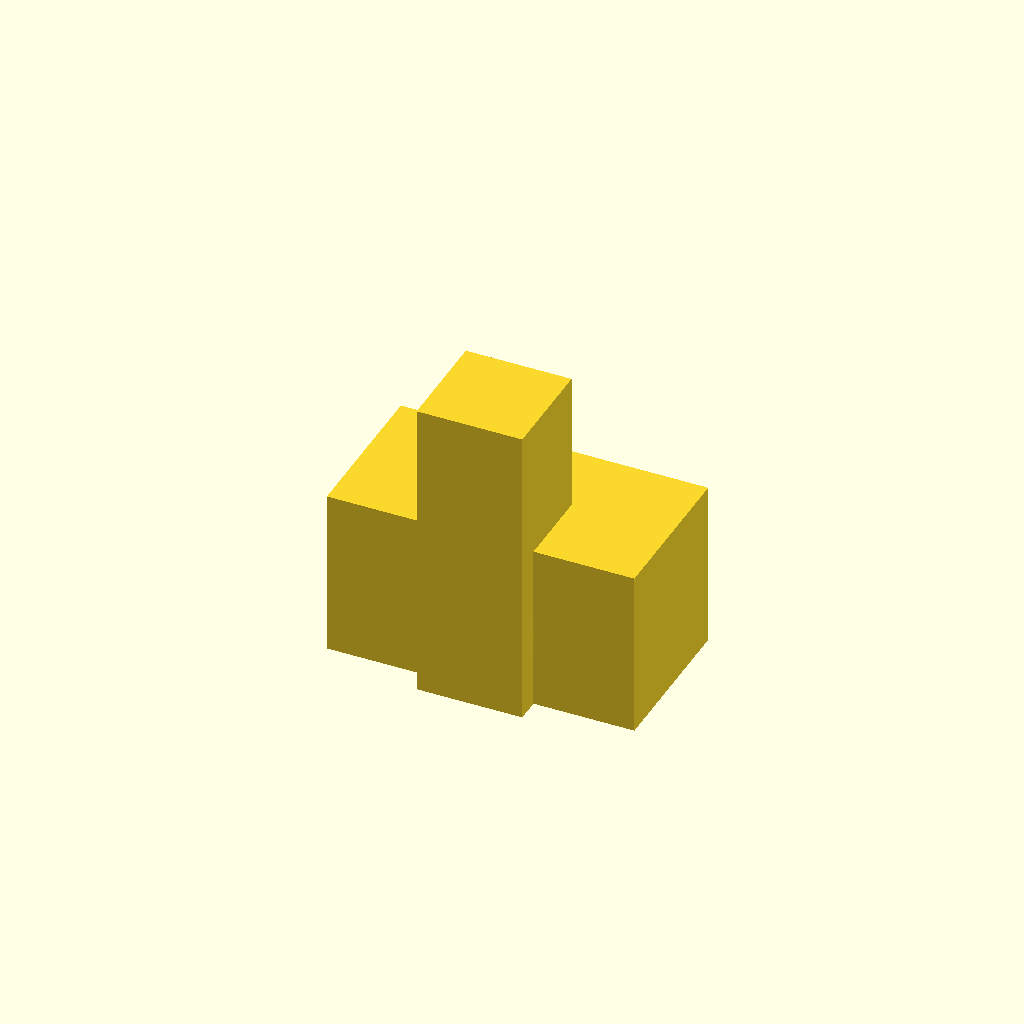
Cell 1 — every parameter at its default value.
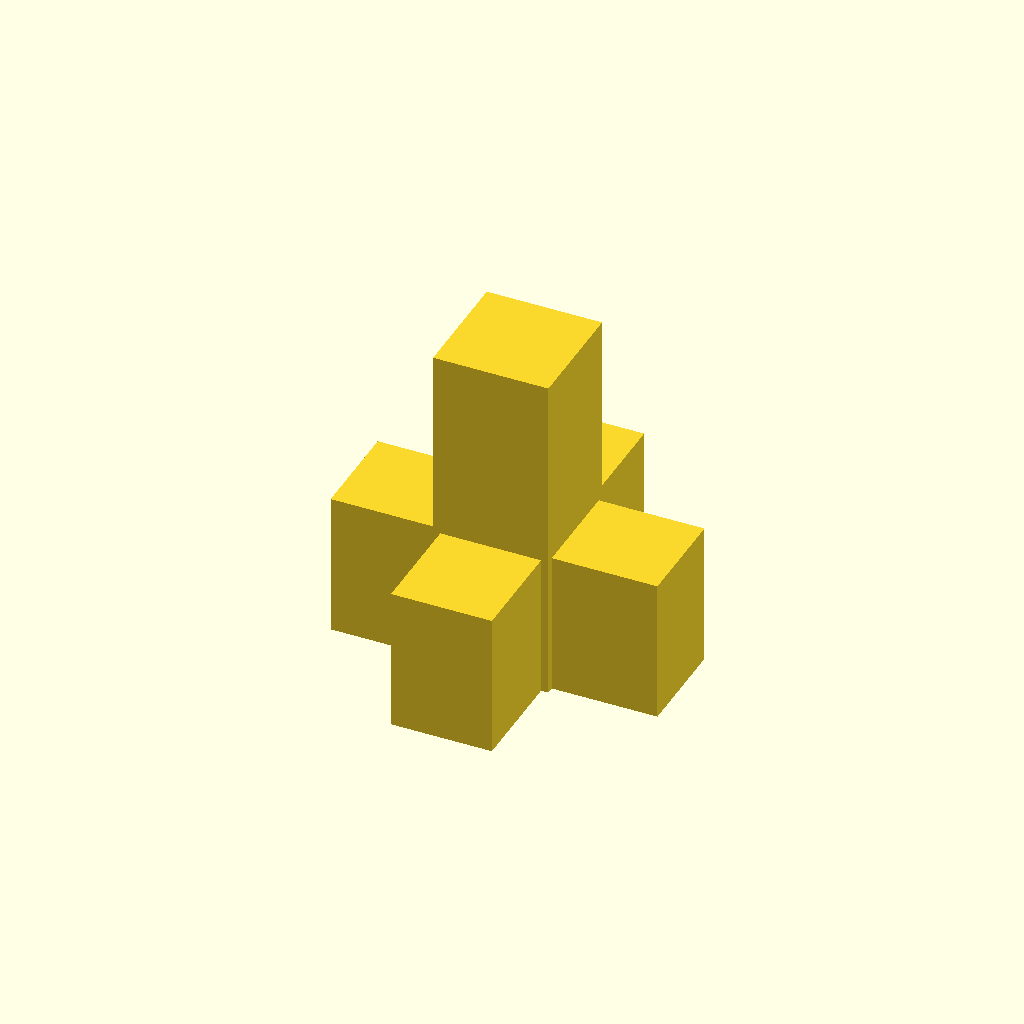
Cell 2: the same model with form = 2.
One fixed orthographic camera (rotation 55°, 0°, 25°; colour scheme Cornfield) for every cell.
The OpenSCAD source (openscad_models/christmas_village/concepts/santas_workshop_forms.scad):
// Santa's Workshop centrepiece: five massing studies, ~190 mm tall.
// Blockouts for choosing a form, not print geometry.
// form = 1 grand hall + clock tower, 2 cross plan, 3 rotunda,
//        4 workshop castle, 5 toy factory
// part = body | roof | trim | accent
form = 1;
part = "body";
$fn = 48;

H_TOTAL = 190;
WIN_PROUD = 0.8;          // glass sits proud of the wall so it reads in a render

module arch2d(w, h) {     // round-headed window outline
    translate([-w/2, 0]) square([w, h - w/2]);
    translate([0, h - w/2]) circle(d = w);
}
// a window on a wall facing -Y at x, sill height z
module glass_y(x, y, z, w, h) {
    translate([x, y - WIN_PROUD, z]) rotate([90, 0, 0]) mirror([0,0,1])
        linear_extrude(WIN_PROUD * 2) arch2d(w, h);
}
module glass_x(x, y, z, w, h) {   // facing -X
    translate([x - WIN_PROUD, y, z]) rotate([90, 0, 90]) mirror([0,0,1])
        linear_extrude(WIN_PROUD * 2) arch2d(w, h);
}
// gable roof along X over a w (x) by d (y) box, eave height z, ridge rise r
module gable_x(w, d, z, r, over = 4) {
    translate([-w/2 - over, 0, z]) rotate([90, 0, 90])
        linear_extrude(w + 2*over)
            polygon([[-d/2 - over, 0], [d/2 + over, 0], [0, r]]);
}
module gable_y(w, d, z, r, over = 4) {
    rotate([0, 0, 90]) gable_x(d, w, z, r, over);
}
module pyramid(s, z, h) { translate([0, 0, z]) linear_extrude(h, scale = 0.02) square(s, center = true); }
module cone(r, z, h) { translate([0, 0, z]) cylinder(r1 = r, r2 = 0.4, h = h); }

// North Pole: striped post, sign board, ball on top
module pole(x, y, h = 110) {
    n = 11; seg = h / n;
    for (i = [0 : n - 1])
        if ((part == "accent" && i % 2 == 0) || (part == "trim" && i % 2 == 1))
            translate([x, y, i * seg]) cylinder(d = 6, h = seg);
    if (part == "trim") translate([x, y, h]) sphere(d = 10);
}
module sign(x, y, z, w = 54, h = 12) {   // board facing -Y
    if (part == "accent") translate([x - w/2, y - 3, z]) cube([w, 3, h]);
}

// ---------------------------------------------------------------- 1 grand hall
module form1() {
    L = 128; D = 66; WALL = 70;
    if (part == "body") {
        translate([-L/2, -D/2, 0]) cube([L, D, WALL]);
        translate([-22, -D/2 - 10, 0]) cube([44, 44, 128]);          // tower
    }
    if (part == "roof") {
        gable_x(L, D, WALL, 40);
        pyramid(52, 128, 34);
    }
    if (part == "trim") {
        for (sx = [-1, 1]) for (k = [0, 1]) {
            glass_y(sx * (30 + k * 20), -D/2, 14, 16, 42);
            mirror([0,1,0]) glass_y(sx * (30 + k * 20), -D/2, 14, 16, 42);
        }
        glass_y(0, -D/2 - 10, 72, 26, 34);                           // clock face slot
        for (sx = [-1, 1]) translate([sx * L/2, 0, 0]) glass_x(0, 0, 18, 30, 48);
        translate([0, 0, 162]) sphere(d = 14);                       // finial
    }
    if (part == "accent") translate([-10, -D/2 - 12, 0]) cube([20, 3, 34]);   // door
    pole(L/2 + 10, -D/2 - 12); sign(0, -D/2 - 10, 44);
}

// ---------------------------------------------------------------- 2 cross plan
module form2() {
    T = 48; WL = 46; WW = 42; WALL = 60;
    if (part == "body") {
        translate([-T/2, -T/2, 0]) cube([T, T, 140]);
        for (a = [0 : 90 : 270]) rotate(a) translate([T/2 - 2, -WW/2, 0]) cube([WL, WW, WALL]);
    }
    if (part == "roof") {
        pyramid(T + 8, 140, 50);
        for (a = [0 : 90 : 270]) rotate(a) translate([T/2 + WL/2 - 2, 0, 0]) gable_x(WL, WW, WALL, 30, 3);
    }
    if (part == "trim") for (a = [0 : 90 : 270]) rotate(a) {
        translate([T/2 + WL - 2, 0, 0]) glass_x(0, 0, 12, 28, 52);
        translate([0, -T/2, 0]) glass_y(0, 0, 92, 22, 36);
    }
    if (part == "accent") rotate(-90) translate([T/2 + WL - 1, -9, 0]) cube([3, 18, 30]);
    pole(T/2 + 8, -T/2 - 8, 120); sign(0, -(T/2 + WL) - 1, 64, 40);
}

// ---------------------------------------------------------------- 3 rotunda
module form3() {
    R = 60; WALL = 74;
    if (part == "body") {
        cylinder(r = R, h = WALL, $fn = 96);
        translate([0, 0, WALL]) cylinder(r = 30, h = 46);           // lantern drum
        translate([-20, -R - 14, 0]) cube([40, 20, 44]);             // porch
    }
    if (part == "roof") {
        translate([0, 0, WALL]) cylinder(r1 = R + 6, r2 = 30, h = 26, $fn = 96);
        cone(34, WALL + 46, 70);
        translate([0, -R - 8, 44]) gable_x(46, 30, 0, 18, 3);
    }
    if (part == "trim") {
        for (a = [15 : 36 : 359]) rotate(a) translate([0, -R, 0]) glass_y(0, 0, 14, 20, 46);
        for (a = [0 : 60 : 359]) rotate(a) translate([0, -30, 0]) glass_y(0, 0, WALL + 10, 10, 24);
        translate([0, 0, WALL + 46 + 70]) sphere(d = 12);
    }
    if (part == "accent") translate([-10, -R - 16, 0]) cube([20, 3, 32]);
    pole(R + 4, -R + 10, 120); sign(0, -R - 14, 52, 46);
}

// ---------------------------------------------------------------- 4 workshop castle
module form4() {
    K = 76; WALL = 96;
    T = [[-1, -1, 120], [1, -1, 150], [-1, 1, 136], [1, 1, 104]];
    if (part == "body") {
        translate([-K/2, -K/2, 0]) cube([K, K, WALL]);
        for (t = T) translate([t[0] * K/2, t[1] * K/2, 0]) cylinder(r = 17, h = t[2]);
        translate([-17, -K/2 - 14, 0]) cube([34, 18, 62]);           // gatehouse
    }
    if (part == "roof") {
        translate([0, 0, WALL]) linear_extrude(8)
            difference() { square(K, center = true); square(K - 10, center = true); }
        pyramid(K - 10, WALL, 44);
        for (t = T) translate([t[0] * K/2, t[1] * K/2, 0]) cone(21, t[2], t[2] == 150 ? 40 : 30);
        translate([0, -K/2 - 5, 62]) gable_x(40, 22, 0, 16, 2);
    }
    if (part == "trim") {
        for (a = [0 : 90 : 270]) rotate(a) for (sx = [-1, 1]) glass_y(sx * 14, -K/2, 40, 16, 42);
        for (t = T) translate([t[0] * K/2, t[1] * K/2 - 17, 0]) glass_y(0, 0, t[2] - 46, 10, 24);
    }
    if (part == "accent") translate([-9, -K/2 - 16, 0]) cube([18, 3, 34]);
    pole(-K/2 - 22, -K/2 - 16, 112); sign(0, -K/2 - 14, 46, 36);
}

// ---------------------------------------------------------------- 5 toy factory
module form5() {
    L = 132; D = 74; WALL = 62; n = 3; tw = L / n;
    if (part == "body") {
        translate([-L/2, -D/2, 0]) cube([L, D, WALL]);
        for (i = [0 : n - 1]) translate([-L/2 + i * tw, -D/2, WALL])   // sawtooth uprights
            cube([tw * 0.12, D, 30]);
    }
    if (part == "roof")
        for (i = [0 : n - 1]) translate([-L/2 + i * tw, D/2, WALL]) rotate([90, 0, 0])
            linear_extrude(D) polygon([[tw * 0.12, 30], [tw, 0], [tw * 0.12, 0]]);
    if (part == "trim") {
        for (i = [0 : n - 1]) translate([-L/2 + i * tw + tw * 0.12, 0, WALL + 2]) rotate([0, 0, 0])
            translate([-WIN_PROUD, -D/2 + 6, 0]) cube([WIN_PROUD * 2, D - 12, 25]);   // glowing skylights
        for (k = [-2 : 2]) glass_y(k * 25, -D/2, 10, 18, 40);
        mirror([0, 1, 0]) for (k = [-2 : 2]) glass_y(k * 25, -D/2, 10, 18, 40);
        translate([L/2, 0, 0]) glass_x(0, 0, 14, 40, 40);
    }
    // three chimney stacks of different heights, the tallest reaching the 190 mark
    stacks = [[-40, 12, 150], [8, 18, 190], [46, 6, 128]];
    for (s = stacks) {
        if (part == "body") translate([s[0], s[1], 0]) cylinder(d = 16, h = s[2] - 10);
        if (part == "accent") translate([s[0], s[1], s[2] - 10]) cylinder(d1 = 20, d2 = 16, h = 10);
    }
    if (part == "accent") translate([-12, -D/2 - 2, 0]) cube([24, 3, 36]);
    pole(-L/2 - 10, -D/2 - 10, 110); sign(0, -D/2, 48, 60);
}

if (form == 1) form1();
if (form == 2) form2();
if (form == 3) form3();
if (form == 4) form4();
if (form == 5) form5();
Parameter table extracted from the source (name, type, default, range or options):
form: number, default 1
part: string, default "body"
H_TOTAL: number, default 190
WIN_PROUD: number, default 0.8
